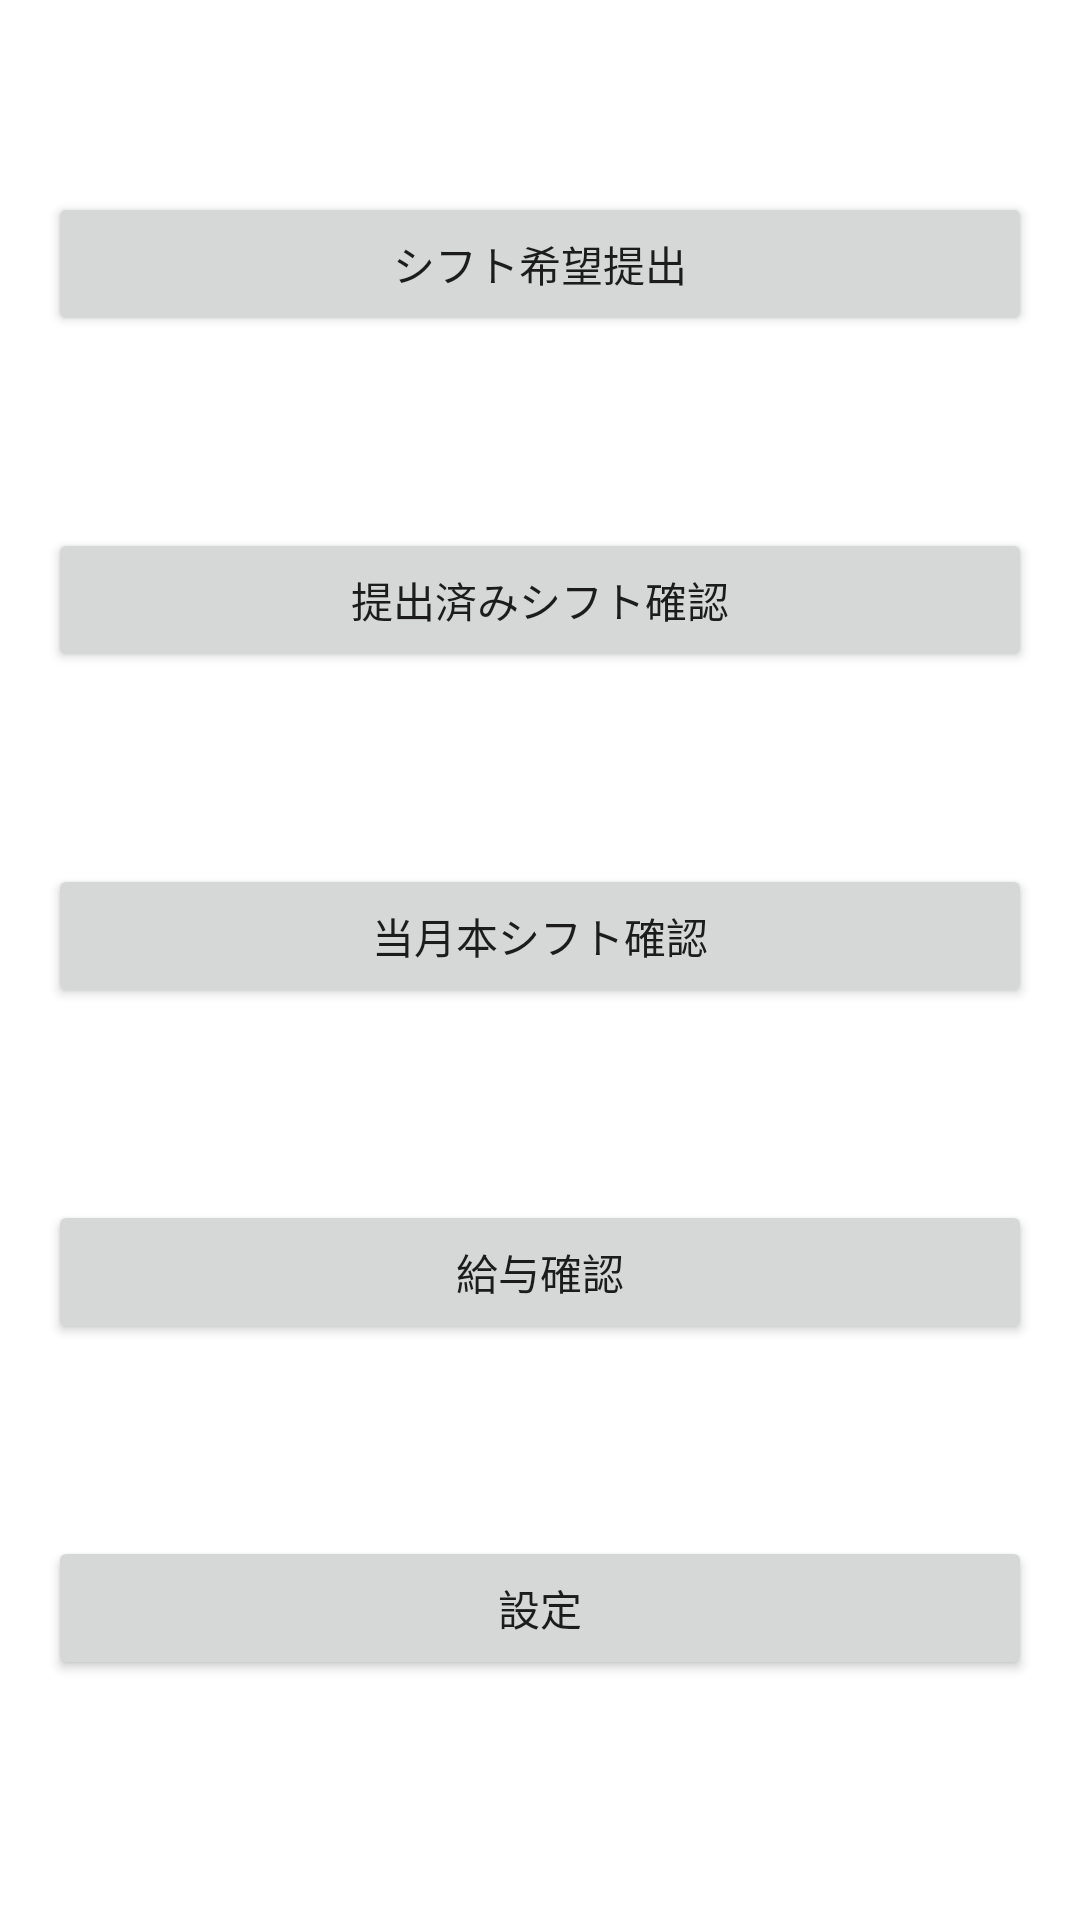

Layout XML and referenced resources for this Android screen:
<!-- AndroidManifest.xml: application theme Theme.ScreenDesign -->
<!-- res/layout/activity_main.xml -->
<?xml version="1.0" encoding="utf-8"?>
<layout xmlns:android="http://schemas.android.com/apk/res/android"
    xmlns:app="http://schemas.android.com/apk/res-auto"
    xmlns:tools="http://schemas.android.com/tools">

    <data>

    </data>

    <androidx.constraintlayout.widget.ConstraintLayout
        android:layout_width="match_parent"
        android:layout_height="match_parent"
        tools:context=".activity.MainActivity">

        <Button
            android:id="@+id/button2"
            android:layout_width="0dp"
            android:layout_height="wrap_content"
            android:layout_marginStart="16dp"
            android:layout_marginTop="64dp"
            android:layout_marginEnd="16dp"
            android:text="提出済みシフト確認"
            app:layout_constraintEnd_toEndOf="parent"
            app:layout_constraintStart_toStartOf="parent"
            app:layout_constraintTop_toBottomOf="@+id/button1" />

        <Button
            android:id="@+id/button1"
            android:layout_width="0dp"
            android:layout_height="wrap_content"
            android:layout_marginStart="16dp"
            android:layout_marginTop="64dp"
            android:layout_marginEnd="16dp"
            android:text="シフト希望提出"
            app:layout_constraintEnd_toEndOf="parent"
            app:layout_constraintStart_toStartOf="parent"
            app:layout_constraintTop_toTopOf="parent" />

        <Button
            android:id="@+id/button3"
            android:layout_width="0dp"
            android:layout_height="wrap_content"
            android:layout_marginStart="16dp"
            android:layout_marginTop="64dp"
            android:layout_marginEnd="16dp"
            android:text="当月本シフト確認"
            app:layout_constraintEnd_toEndOf="parent"
            app:layout_constraintStart_toStartOf="parent"
            app:layout_constraintTop_toBottomOf="@+id/button2" />

        <Button
            android:id="@+id/button4"
            android:layout_width="0dp"
            android:layout_height="wrap_content"
            android:layout_marginStart="16dp"
            android:layout_marginTop="64dp"
            android:layout_marginEnd="16dp"
            android:text="給与確認"
            app:layout_constraintEnd_toEndOf="parent"
            app:layout_constraintStart_toStartOf="parent"
            app:layout_constraintTop_toBottomOf="@+id/button3" />

        <Button
            android:id="@+id/button5"
            android:layout_width="0dp"
            android:layout_height="wrap_content"
            android:layout_marginStart="16dp"
            android:layout_marginTop="64dp"
            android:layout_marginEnd="16dp"
            android:text="設定"
            app:layout_constraintEnd_toEndOf="parent"
            app:layout_constraintStart_toStartOf="parent"
            app:layout_constraintTop_toBottomOf="@+id/button4" />
    </androidx.constraintlayout.widget.ConstraintLayout>
</layout>
<!-- resources referenced by this layout -->
<resources>
  <style name="Theme.ScreenDesign" parent="Theme.MaterialComponents.DayNight.DarkActionBar">
          
          <item name="colorPrimary">@color/navajoWhite</item>
          <item name="colorPrimaryVariant">@color/orange</item>
          <item name="colorOnPrimary">@color/black</item>
          
          <item name="colorSecondary">@color/teal_200</item>
          <item name="colorSecondaryVariant">@color/teal_700</item>
          <item name="colorOnSecondary">@color/ash</item>
          
          <item name="android:statusBarColor" tools:targetApi="l">?attr/colorPrimaryVariant</item>
          
      </style>
  <color name="navajoWhite">#FFBD5D</color>
  <color name="orange">#ffa500</color>
  <color name="black">#FF000000</color>
  <color name="teal_200">#FF03DAC5</color>
  <color name="teal_700">#FF018786</color>
  <color name="ash">#616161</color>
</resources>
